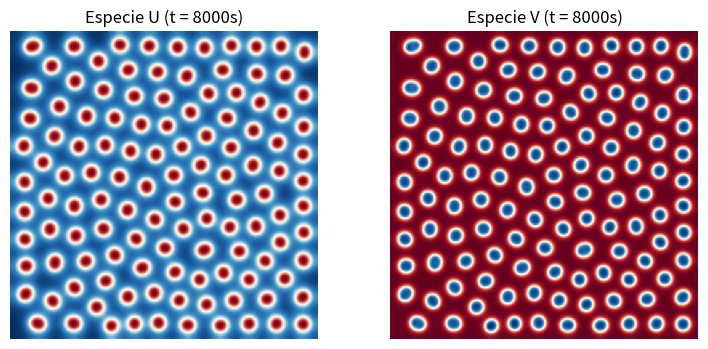

Recreate this plot in Python.
import numpy
from matplotlib import pyplot, cm

Lx, Ly = 5.0, 5.0
nx, ny = 192, 192
dx, dy = Lx / (nx - 1), Ly / (ny - 1)

Du, Dv = 0.00016, 0.00008
F, k = 0.035, 0.065

t = 8000.0
dt = 9.0 * dx**2 / (40.0 * max(Du, Dv))
nt = int(t / dt)

numpy.random.seed(42)
num_blocks = 30
randx = numpy.random.randint(1, nx - 1, num_blocks)
randy = numpy.random.randint(1, ny - 1, num_blocks)

u0 = numpy.ones((nx, ny))
v0 = numpy.zeros((nx, ny))
r = 10

for i, j in zip(randx, randy):
    u0[i - r:i + r, j - r:j + r] = 0.50
    v0[i - r:i + r, j - r:j + r] = 0.25

u0 += 0.05 * numpy.random.random((nx, ny))
v0 += 0.05 * numpy.random.random((nx, ny))

u = u0.copy()
v = v0.copy()

for n in range(nt):
    un = u.copy()
    vn = v.copy()
    
    # laplaciano centrado en espacio
    lap_u = (un[2:, 1:-1] + un[:-2, 1:-1] + un[1:-1, 2:] + un[1:-1, :-2] - 4 * un[1:-1, 1:-1]) / dx**2
    lap_v = (vn[2:, 1:-1] + vn[:-2, 1:-1] + vn[1:-1, 2:] + vn[1:-1, :-2] - 4 * vn[1:-1, 1:-1]) / dx**2
    
    # reacción
    uvv = un[1:-1, 1:-1] * vn[1:-1, 1:-1]**2
    
    # actualizacion temporal adelantando en tiempo
    u[1:-1, 1:-1] = un[1:-1, 1:-1] + dt * (Du * lap_u - uvv + F * (1.0 - un[1:-1, 1:-1]))
    v[1:-1, 1:-1] = vn[1:-1, 1:-1] + dt * (Dv * lap_v + uvv - (F + k) * vn[1:-1, 1:-1])
    
    # condición de borde de Neumann homogénea
    u[0, :] = u[1, :]
    u[-1, :] = u[-2, :]
    u[:, 0] = u[:, 1]
    u[:, -1] = u[:, -2]
    
    v[0, :] = v[1, :]
    v[-1, :] = v[-2, :]
    v[:, 0] = v[:, 1]
    v[:, -1] = v[:, -2]

fig, ax = pyplot.subplots(ncols=2, figsize=(9.0, 4.0))
ax[0].imshow(u, cmap=cm.RdBu)
ax[0].set_title('Especie U (t = 8000s)')
ax[0].axis('off')

ax[1].imshow(v, cmap=cm.RdBu)
ax[1].set_title('Especie V (t = 8000s)')
ax[1].axis('off')
pyplot.show()
